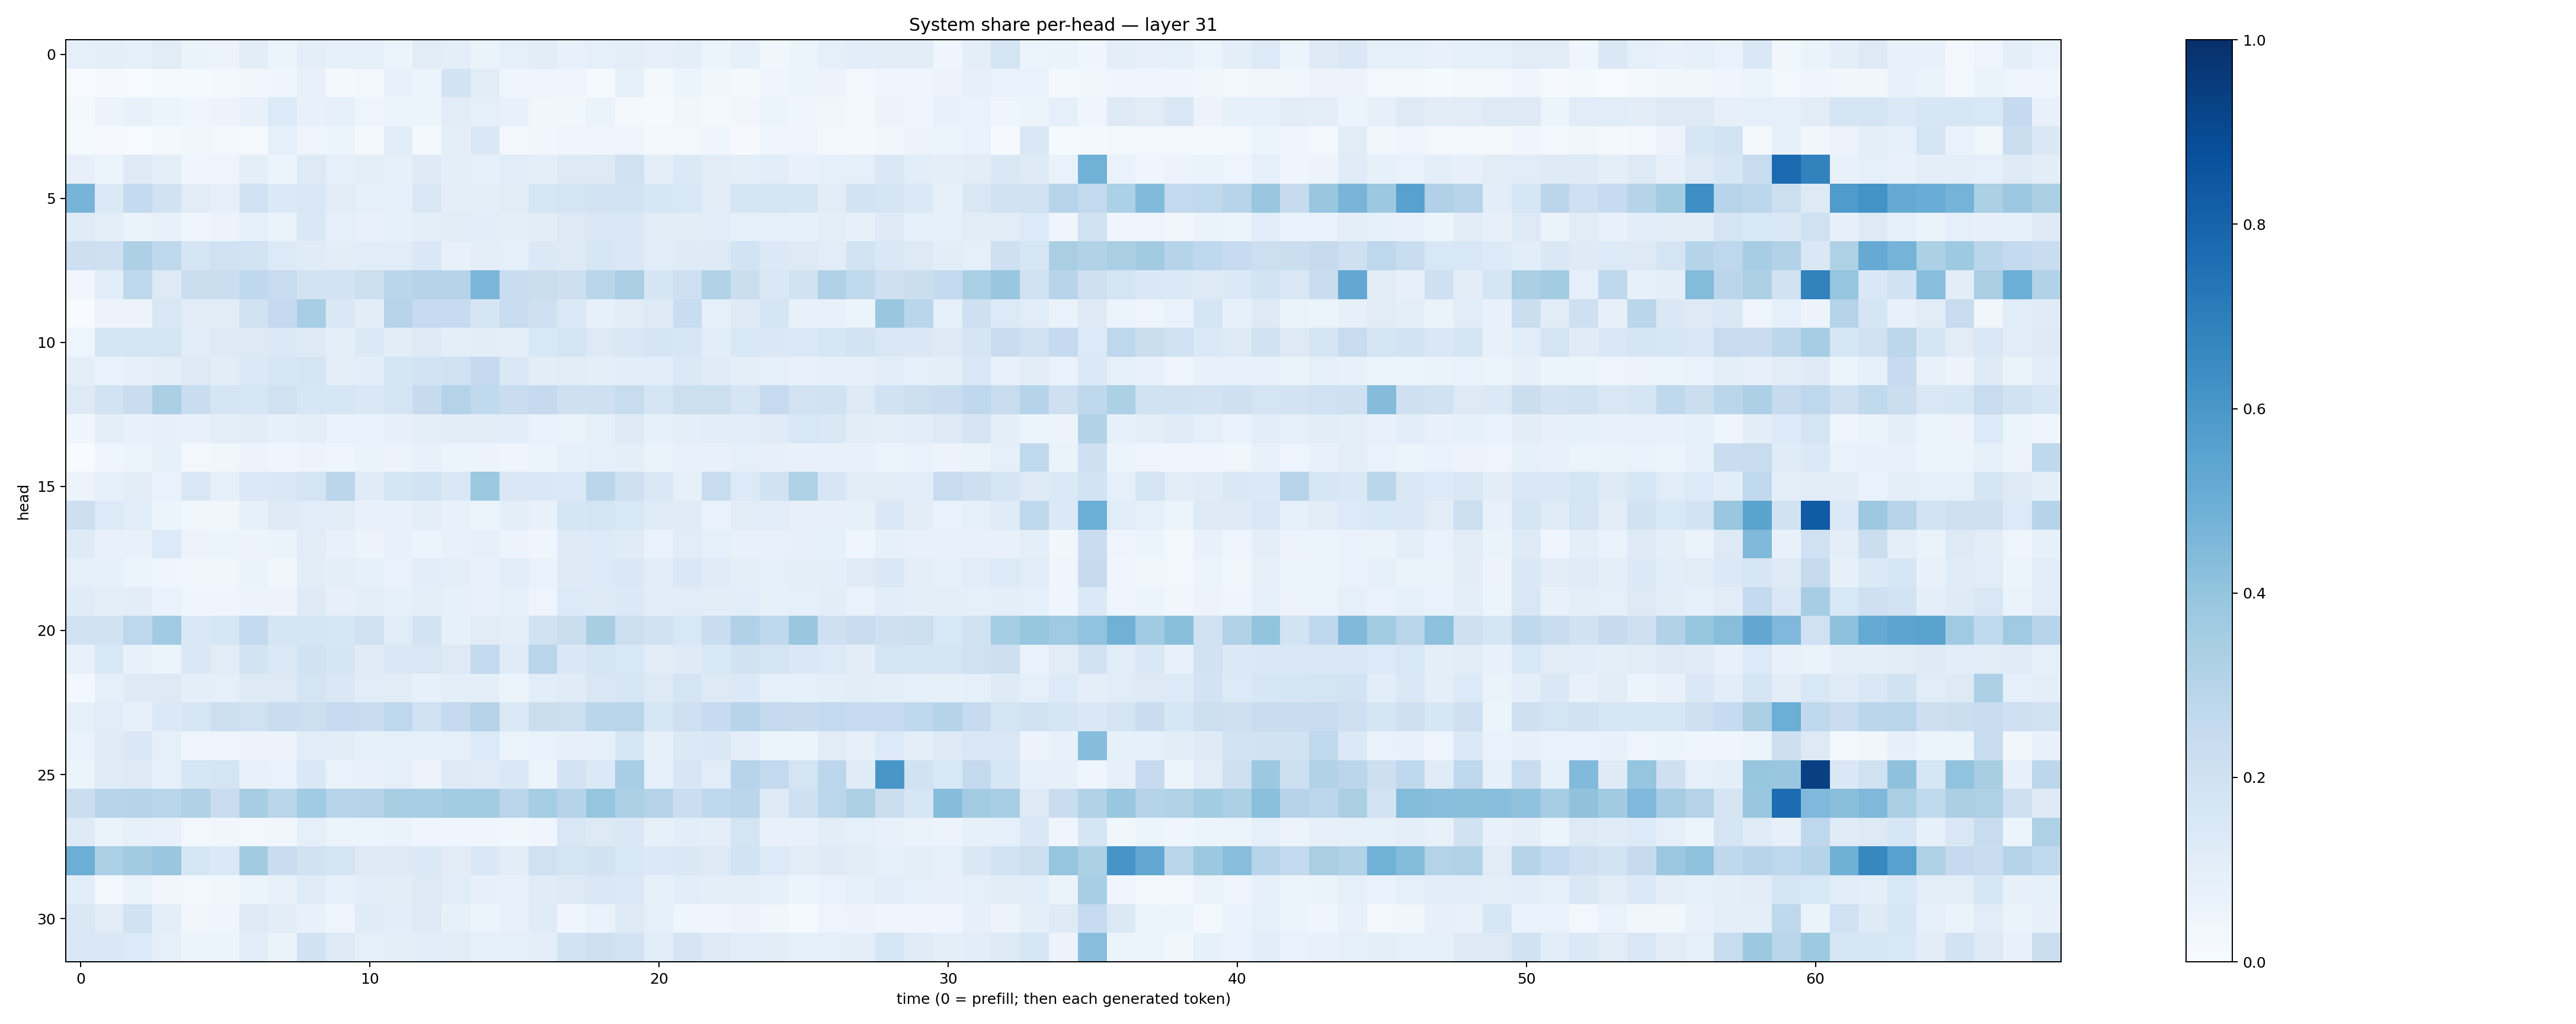

The data file committed next to this chart (first rows):
0.086680084, 0.099763304, 0.087490134, 0.110180445, 0.06317619, 0.05806968, 0.10443792, 0.06077739, 0.09483982, 0.08228011, 0.08561583, 0.052599594, 0.110066764, 0.0996147, 0.0637504, 0.09292772, 0.10537352, 0.07167633, 0.08636543, 0.09932686, 0.079041824, 0.09847733, 0.058608484, 0.082988955
0.006423, 0.01134, 0.0046, 0.0126, 0.01251, 0.01689, 0.03221, 0.04659, 0.07441, 0.01866, 0.02483, 0.07434, 0.05164, 0.1816, 0.1107, 0.0438, 0.04894, 0.04608, 0.01473, 0.08507, 0.02, 0.05403, 0.03658, 0.01724
0.0233, 0.05591, 0.0718, 0.05303, 0.04515, 0.05791, 0.07291, 0.1361, 0.07609, 0.08447, 0.04978, 0.05949, 0.0609, 0.1119, 0.08844, 0.07237, 0.03637, 0.03568, 0.0648, 0.02277, 0.01265, 0.03235, 0.02342, 0.03466
0.01435, 0.01026, 0.006385, 0.02299, 0.03235, 0.03089, 0.01208, 0.08684, 0.04877, 0.05441, 0.02149, 0.1067, 0.01921, 0.09942, 0.1424, 0.02857, 0.03349, 0.04414, 0.04063, 0.04361, 0.01894, 0.0242, 0.04188, 0.008912
0.0818, 0.06149, 0.1247, 0.09456, 0.0451, 0.0479, 0.0998, 0.05207, 0.128, 0.09166, 0.09502, 0.08307, 0.1236, 0.09675, 0.08863, 0.1162, 0.09859, 0.1284, 0.1286, 0.1972, 0.1, 0.1384, 0.111, 0.09433
0.4717, 0.1397, 0.2558, 0.1917, 0.1104, 0.07966, 0.1997, 0.1369, 0.1488, 0.1117, 0.08978, 0.0871, 0.1514, 0.09722, 0.09598, 0.1107, 0.16, 0.1779, 0.1817, 0.1861, 0.1582, 0.1551, 0.1121, 0.1698
0.1184, 0.09787, 0.06573, 0.07159, 0.04643, 0.05808, 0.0914, 0.06499, 0.1428, 0.09348, 0.07182, 0.08258, 0.09664, 0.1096, 0.1062, 0.09681, 0.1023, 0.1322, 0.1474, 0.1412, 0.112, 0.1052, 0.1153, 0.09017
0.2145, 0.2095, 0.3272, 0.2713, 0.17, 0.2026, 0.185, 0.1354, 0.1193, 0.1038, 0.1167, 0.1157, 0.1437, 0.07517, 0.09564, 0.09199, 0.1371, 0.1315, 0.1595, 0.1414, 0.1152, 0.1236, 0.1292, 0.1848
0.03262, 0.1071, 0.2719, 0.1281, 0.219, 0.2238, 0.2678, 0.2378, 0.1798, 0.1841, 0.2162, 0.2878, 0.3021, 0.2979, 0.4642, 0.233, 0.223, 0.2118, 0.287, 0.3366, 0.1677, 0.2087, 0.3161, 0.2253
0.002667, 0.05503, 0.05681, 0.1517, 0.1111, 0.1111, 0.1906, 0.2515, 0.3452, 0.1449, 0.1054, 0.2959, 0.2462, 0.2464, 0.1669, 0.2324, 0.2056, 0.1376, 0.08225, 0.1127, 0.127, 0.2308, 0.09171, 0.1241
0.04834, 0.1676, 0.1738, 0.1783, 0.1141, 0.1304, 0.1283, 0.1376, 0.1264, 0.0974, 0.1385, 0.1053, 0.1283, 0.09835, 0.1028, 0.09966, 0.1552, 0.1768, 0.1313, 0.149, 0.1671, 0.1616, 0.1061, 0.156
0.09708, 0.06912, 0.08057, 0.09867, 0.1309, 0.102, 0.1395, 0.1577, 0.1746, 0.09829, 0.1086, 0.1716, 0.1853, 0.1993, 0.2503, 0.1432, 0.1016, 0.1107, 0.09816, 0.1086, 0.1083, 0.139, 0.118, 0.0952
0.1263, 0.1872, 0.2292, 0.3358, 0.2277, 0.1716, 0.1632, 0.197, 0.1579, 0.1604, 0.1453, 0.1786, 0.2423, 0.3066, 0.2648, 0.2286, 0.2525, 0.2069, 0.2096, 0.2419, 0.1672, 0.2161, 0.2169, 0.1702
0.0416, 0.09755, 0.07223, 0.08081, 0.07341, 0.09673, 0.1041, 0.08522, 0.09519, 0.06929, 0.07029, 0.07826, 0.09548, 0.1029, 0.1028, 0.1078, 0.06971, 0.06261, 0.09074, 0.1309, 0.08554, 0.09452, 0.1091, 0.1056
0.0008994, 0.04569, 0.06184, 0.08331, 0.02944, 0.03872, 0.05821, 0.04178, 0.05811, 0.04219, 0.06602, 0.05747, 0.07069, 0.05167, 0.05679, 0.04487, 0.0512, 0.08501, 0.08652, 0.09803, 0.06543, 0.07526, 0.07641, 0.09255
0.05779, 0.08231, 0.1104, 0.06881, 0.15, 0.09089, 0.1378, 0.1444, 0.174, 0.2833, 0.1173, 0.165, 0.1842, 0.1463, 0.3787, 0.1432, 0.146, 0.139, 0.2813, 0.2044, 0.1437, 0.08311, 0.2334, 0.1337
0.2141, 0.1351, 0.1171, 0.05329, 0.03717, 0.03474, 0.08546, 0.1261, 0.1142, 0.1053, 0.07391, 0.07613, 0.09951, 0.07488, 0.0604, 0.09465, 0.07138, 0.1702, 0.176, 0.1551, 0.1202, 0.1202, 0.06998, 0.1125
0.125, 0.07139, 0.07569, 0.1355, 0.05785, 0.05269, 0.05513, 0.06601, 0.1125, 0.0707, 0.0584, 0.07385, 0.06134, 0.07534, 0.07873, 0.05471, 0.0429, 0.1225, 0.1357, 0.1188, 0.06983, 0.1158, 0.0891, 0.07709
0.08801, 0.08463, 0.05868, 0.04227, 0.03173, 0.03557, 0.06289, 0.03456, 0.104, 0.09665, 0.08397, 0.06888, 0.1077, 0.09503, 0.07778, 0.1141, 0.06753, 0.1225, 0.1339, 0.1451, 0.1088, 0.1421, 0.1205, 0.1007
0.1194, 0.0947, 0.1023, 0.06757, 0.04291, 0.04636, 0.05508, 0.05643, 0.1224, 0.08048, 0.09653, 0.08569, 0.0951, 0.08321, 0.07617, 0.09098, 0.05059, 0.1357, 0.1221, 0.1401, 0.1065, 0.1159, 0.1017, 0.1065
0.188, 0.1943, 0.2763, 0.3635, 0.1435, 0.1624, 0.2564, 0.1705, 0.1698, 0.159, 0.2009, 0.1171, 0.1809, 0.08377, 0.1111, 0.1014, 0.192, 0.2226, 0.3416, 0.2186, 0.1954, 0.1533, 0.2314, 0.3195
0.07615, 0.1534, 0.07695, 0.06163, 0.142, 0.1103, 0.1819, 0.1382, 0.1905, 0.1647, 0.1184, 0.1441, 0.1521, 0.1253, 0.2549, 0.1177, 0.2916, 0.1472, 0.1675, 0.1552, 0.1116, 0.1243, 0.1532, 0.1932
0.02857, 0.08686, 0.123, 0.1319, 0.1005, 0.0913, 0.1317, 0.1264, 0.1791, 0.1474, 0.1135, 0.1116, 0.0847, 0.09479, 0.09839, 0.06109, 0.1071, 0.1184, 0.1523, 0.1615, 0.1274, 0.1771, 0.1261, 0.1398
0.09128, 0.1136, 0.0825, 0.1397, 0.1604, 0.2175, 0.1992, 0.2372, 0.2166, 0.2496, 0.2381, 0.2749, 0.2, 0.251, 0.3051, 0.1386, 0.2215, 0.2172, 0.2886, 0.2899, 0.1607, 0.2096, 0.2477, 0.2963
0.06863, 0.1196, 0.1421, 0.09049, 0.0485, 0.04945, 0.05656, 0.05557, 0.115, 0.105, 0.08322, 0.08743, 0.08476, 0.09121, 0.1366, 0.05984, 0.0687, 0.08074, 0.08543, 0.1573, 0.08501, 0.1404, 0.1425, 0.09532
0.05319, 0.1196, 0.1328, 0.08911, 0.1634, 0.1767, 0.07574, 0.06755, 0.1453, 0.06933, 0.07349, 0.08708, 0.05655, 0.1277, 0.1173, 0.1466, 0.06239, 0.1808, 0.138, 0.3463, 0.08967, 0.1594, 0.1169, 0.2958
0.2243, 0.2946, 0.3038, 0.2903, 0.3164, 0.2288, 0.3496, 0.288, 0.3663, 0.2952, 0.3023, 0.3404, 0.3464, 0.3576, 0.3563, 0.2817, 0.3516, 0.2991, 0.3974, 0.3286, 0.304, 0.2262, 0.2688, 0.2829
0.1222, 0.06477, 0.08272, 0.07072, 0.02618, 0.0336, 0.02983, 0.03383, 0.08903, 0.06068, 0.05925, 0.06352, 0.03985, 0.044, 0.0463, 0.03517, 0.03987, 0.1499, 0.1299, 0.143, 0.08398, 0.1058, 0.09729, 0.1754
0.4978, 0.3313, 0.3596, 0.3883, 0.1632, 0.1398, 0.3601, 0.2295, 0.1941, 0.1764, 0.1265, 0.1327, 0.1374, 0.1128, 0.1427, 0.1019, 0.2018, 0.1733, 0.195, 0.1551, 0.1384, 0.1409, 0.1282, 0.1851
0.1073, 0.0292, 0.06424, 0.03131, 0.03033, 0.03602, 0.06008, 0.07345, 0.1206, 0.08971, 0.1073, 0.1053, 0.1307, 0.1151, 0.07918, 0.07439, 0.1201, 0.1252, 0.1411, 0.1385, 0.08298, 0.1055, 0.09985, 0.09735
0.1467, 0.1104, 0.1925, 0.09393, 0.03271, 0.04425, 0.1304, 0.1023, 0.07616, 0.04826, 0.1211, 0.1065, 0.1303, 0.08573, 0.06049, 0.07112, 0.1209, 0.04273, 0.06642, 0.1258, 0.09029, 0.04628, 0.04655, 0.05833
0.1486, 0.1423, 0.1365, 0.08964, 0.05396, 0.05428, 0.1161, 0.06488, 0.1892, 0.1271, 0.08859, 0.09754, 0.1075, 0.1096, 0.08681, 0.09216, 0.09698, 0.1846, 0.2049, 0.1817, 0.116, 0.1641, 0.128, 0.1152
